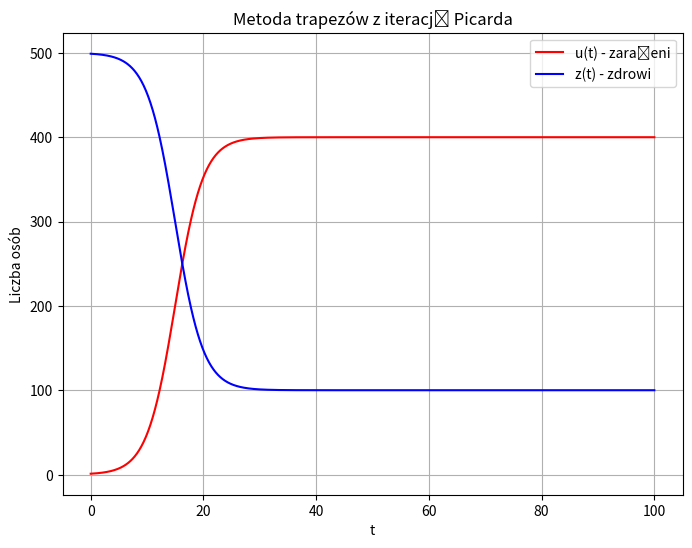
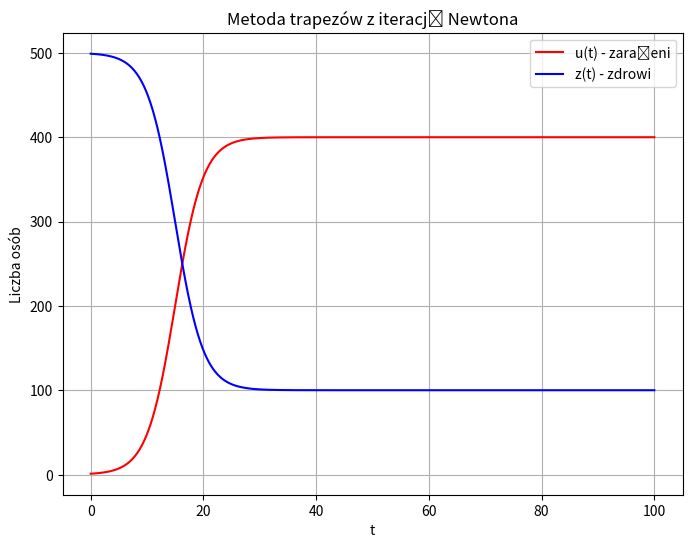
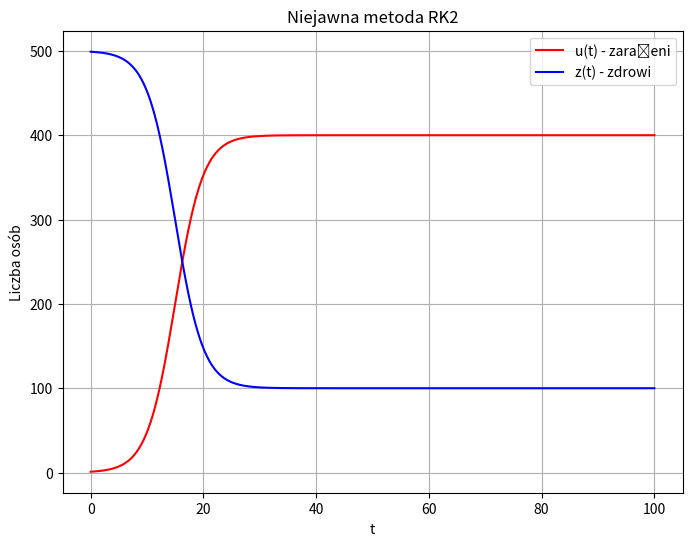

These charts were generated, in order, by the following Python code:
import numpy as np
import matplotlib.pyplot as plt

# Parametry
beta = 0.001
N = 500
gamma = 0.1
t_max = 100
dt = 0.1
u_0 = 1
TOL = 1e-6
max_iter = 20
alpha = beta * N - gamma


# Definicja funkcji f(t, u)
def f(u):
    return alpha * u - beta * u ** 2


# 1. Metoda trapezów
# Metoda trapezów z iteracją Picarda
def picard(u_0, t_max, dt, TOL, max_iter):
    t_arr = np.arange(0, t_max + dt, dt)
    u_arr = np.zeros_like(t_arr)
    u_arr[0] = u_0

    for n in range(len(t_arr) - 1):
        u_prev = u_arr[n]
        u_next = u_prev  # Punkt startowy
        for _ in range(max_iter):
            u_new = u_prev + dt / 2 * (f(u_prev) + f(u_next))
            if abs(u_new - u_next) < TOL:
                u_next = u_new
                print(_)
                break
            u_next = u_new
        u_arr[n + 1] = u_next

    return t_arr, u_arr


# Metoda trapezów z iteracją Newtona
def newton(u_0, t_max, dt, TOL, max_iter):
    t_arr = np.arange(0, t_max + dt, dt)
    u_arr = np.zeros_like(t_arr)
    u_arr[0] = u_0

    for n in range(len(t_arr) - 1):
        u_prev = u_arr[n]
        u_next = u_prev  # Punkt startowy
        for _ in range(max_iter):
            F = u_next - u_prev - dt / 2 * (f(u_prev) + f(u_next))
            dF = 1 - dt / 2 * (alpha - 2 * beta * u_next)
            u_new = u_next - F / dF
            if abs(u_new - u_next) < TOL:
                u_next = u_new
                break
            u_next = u_new
        u_arr[n + 1] = u_next

    return t_arr, u_arr


# 2. Niejawna metoda RK2
# Wartości z tablicy Butchera
c1 = 0.5 - np.sqrt(3) / 6
c2 = 0.5 + np.sqrt(3) / 6
a11 = 0.25
a12 = 0.25 - np.sqrt(3) / 6
a21 = 0.25 + np.sqrt(3) / 6
a22 = 0.25
b1 = 0.5
b2 = 0.5


# Metoda RK2
def implicit_rk2(u_0, t_max, dt, TOL, max_iter):
    t_arr = np.arange(0, t_max + dt, dt)
    u_arr = np.zeros_like(t_arr)
    u_arr[0] = u_0

    for n in range(len(t_arr) - 1):
        u_prev = u_arr[n]
        # Początkowe przybliżenie
        U1 = u_prev
        U2 = u_prev

        # Iteracja Newtona dla wyznaczenia U1 i U2
        for _ in range(max_iter):
            F1 = U1 - u_prev - dt * (a11 * f(U1) + a12 * f(U2))
            F2 = U2 - u_prev - dt * (a21 * f(U1) + a22 * f(U2))

            # Wyliczenie elementów macierzy m
            m11 = 1 - dt * a11 * (alpha - 2 * beta * U1)
            m12 = -dt * a12 * (alpha - 2 * beta * U2)
            m21 = -dt * a21 * (alpha - 2 * beta * U1)
            m22 = 1 - dt * a22 * (alpha - 2 * beta * U2)

            # Wyznaczenie delta_U1 i delta_U2 metodą wyznacznikową
            det = m11 * m22 - m12 * m21
            delta_U1 = (F2 * m12 - F1 * m22) / det
            delta_U2 = (F1 * m21 - F2 * m11) / det

            # Aktualizacja U1 i U2
            U1_new = U1 + delta_U1
            U2_new = U2 + delta_U2

            # Sprawdzenie warunku stop
            if abs(delta_U1) < TOL and abs(delta_U2) < TOL:
                U1, U2 = U1_new, U2_new
                break

            U1, U2 = U1_new, U2_new

        # Wyznaczenie u_n+1 za pomocą wzoru korektora
        u_next = u_prev + dt * (b1 * f(U1) + b2 * f(U2))
        u_arr[n + 1] = u_next

    return t_arr, u_arr


# Funkcja do rysowania wykresów u(t) oraz z(t) = N - u(t)
def plot_results(t_arr, u_arr, title, file_name):
    z_arr = N - u_arr
    plt.figure(figsize=(8, 6))
    plt.plot(t_arr, u_arr, label="u(t) - zarażeni", color='red')
    plt.plot(t_arr, z_arr, label="z(t) - zdrowi", color='blue')
    plt.title(title)
    plt.xlabel("t")
    plt.ylabel("Liczba osób")
    plt.legend()
    plt.grid()
    plt.savefig(file_name)
    plt.show()


# Uruchamianie zadań i zapisywanie wyników
if __name__ == "__main__":
    # Zadanie 1
    # Obliczenia metodą Picarda
    t_arr, u_arr_picard = picard(u_0, t_max, dt, TOL, max_iter)
    z_arr_picard = N - u_arr_picard

    plot_results(t_arr, u_arr_picard, "Metoda trapezów z iteracją Picarda", "trapezoidal_picard.png")

    # Obliczenia metodą Newtona
    _, u_arr_newton = newton(u_0, t_max, dt, TOL, max_iter)
    z_arr_newton = N - u_arr_newton

    plot_results(t_arr, u_arr_newton, "Metoda trapezów z iteracją Newtona", "trapezoidal_newton.png")

    # Zadanie 2
    # Obliczenia metodą RK2
    t_arr, u_arr_rk2 = implicit_rk2(u_0, t_max, dt, TOL, max_iter)

    plot_results(t_arr, u_arr_rk2, "Niejawna metoda RK2", "implicit_rk2.png")
